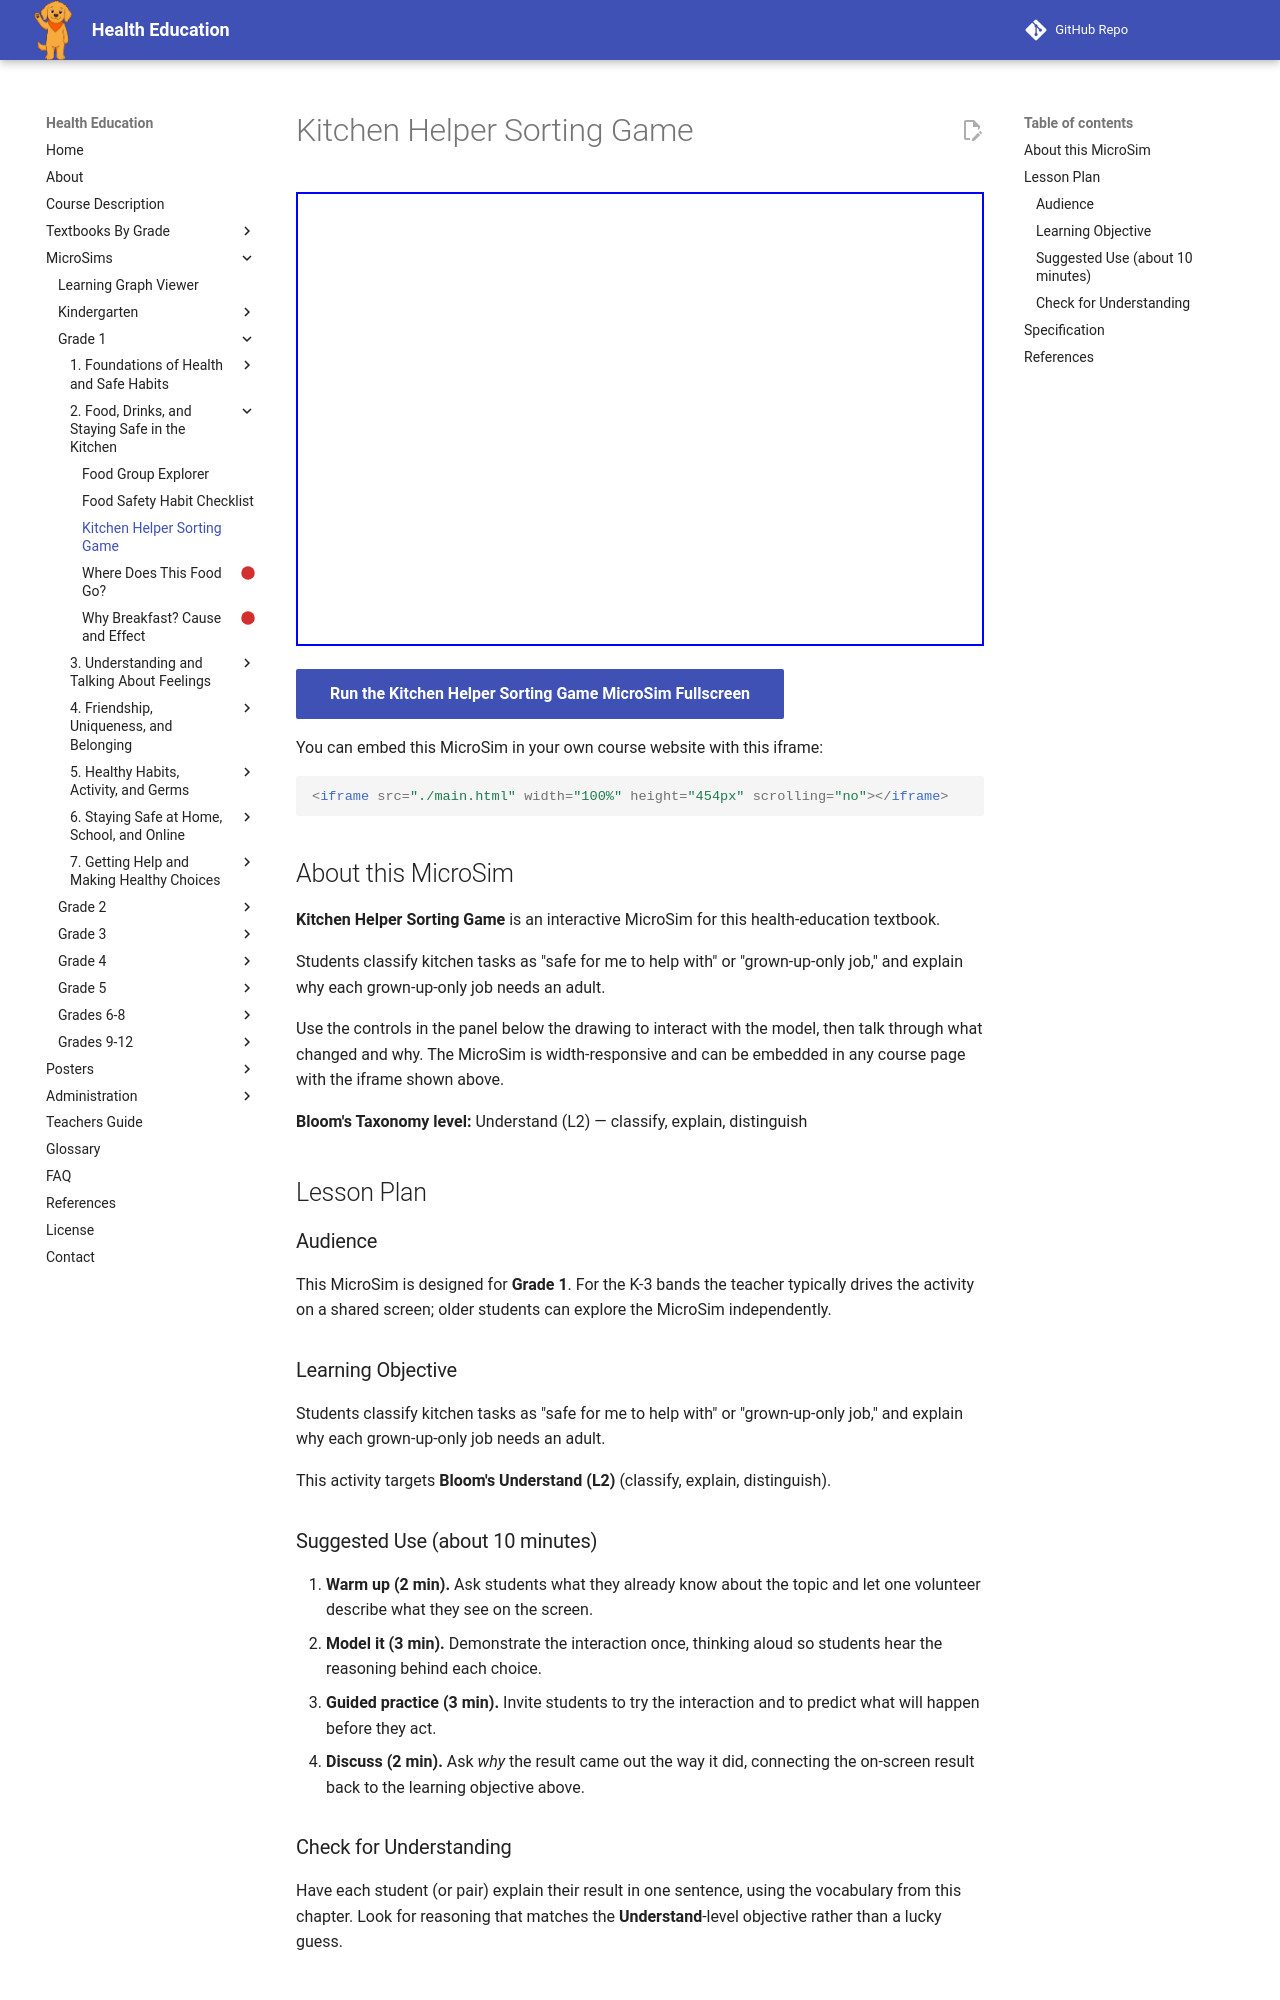

repository: dmccreary/health-education · page: sims/kitchen-helper-sorter/index.html · generator: mkdocs

---
title: Kitchen Helper Sorting Game
description: Students classify kitchen tasks as "safe for me to help with" or "grown-up-only job," and explain why each grown-up-only job needs an adult.
image: /sims/kitchen-helper-sorter/kitchen-helper-sorter.png
og:image: /sims/kitchen-helper-sorter/kitchen-helper-sorter.png
twitter:image: /sims/kitchen-helper-sorter/kitchen-helper-sorter.png
social:
   cards: false
library: p5.js
bloom_level: Understand (L2)
grade_band: Grade 1
---

# Kitchen Helper Sorting Game

<iframe src="main.html" width="100%" height="454px" scrolling="no"></iframe>

[Run the Kitchen Helper Sorting Game MicroSim Fullscreen](main.html){ .md-button .md-button--primary }

You can embed this MicroSim in your own course website with this iframe:

```html
<iframe src="./main.html" width="100%" height="454px" scrolling="no"></iframe>
```

## About this MicroSim

**Kitchen Helper Sorting Game** is an interactive MicroSim for this health-education textbook.

Students classify kitchen tasks as "safe for me to help with" or "grown-up-only job," and explain why each grown-up-only job needs an adult.

Use the controls in the panel below the drawing to interact with the model, then talk through what changed and why. The MicroSim is width-responsive and can be embedded in any course page with the iframe shown above.

**Bloom's Taxonomy level:** Understand (L2) — classify, explain, distinguish

## Lesson Plan

### Audience

This MicroSim is designed for **Grade 1**. For the K-3 bands the teacher
typically drives the activity on a shared screen; older students can explore
the MicroSim independently.

### Learning Objective

Students classify kitchen tasks as "safe for me to help with" or "grown-up-only job," and explain why each grown-up-only job needs an adult.

This activity targets **Bloom's Understand (L2)** (classify, explain, distinguish).

### Suggested Use (about 10 minutes)

1. **Warm up (2 min).** Ask students what they already know about the topic
   and let one volunteer describe what they see on the screen.
2. **Model it (3 min).** Demonstrate the interaction once, thinking aloud so
   students hear the reasoning behind each choice.
3. **Guided practice (3 min).** Invite students to try the interaction and to
   predict what will happen before they act.
4. **Discuss (2 min).** Ask *why* the result came out the way it did, connecting
   the on-screen result back to the learning objective above.

### Check for Understanding

Have each student (or pair) explain their result in one sentence, using the
vocabulary from this chapter. Look for reasoning that matches the
**Understand**-level objective rather than a lucky guess.
